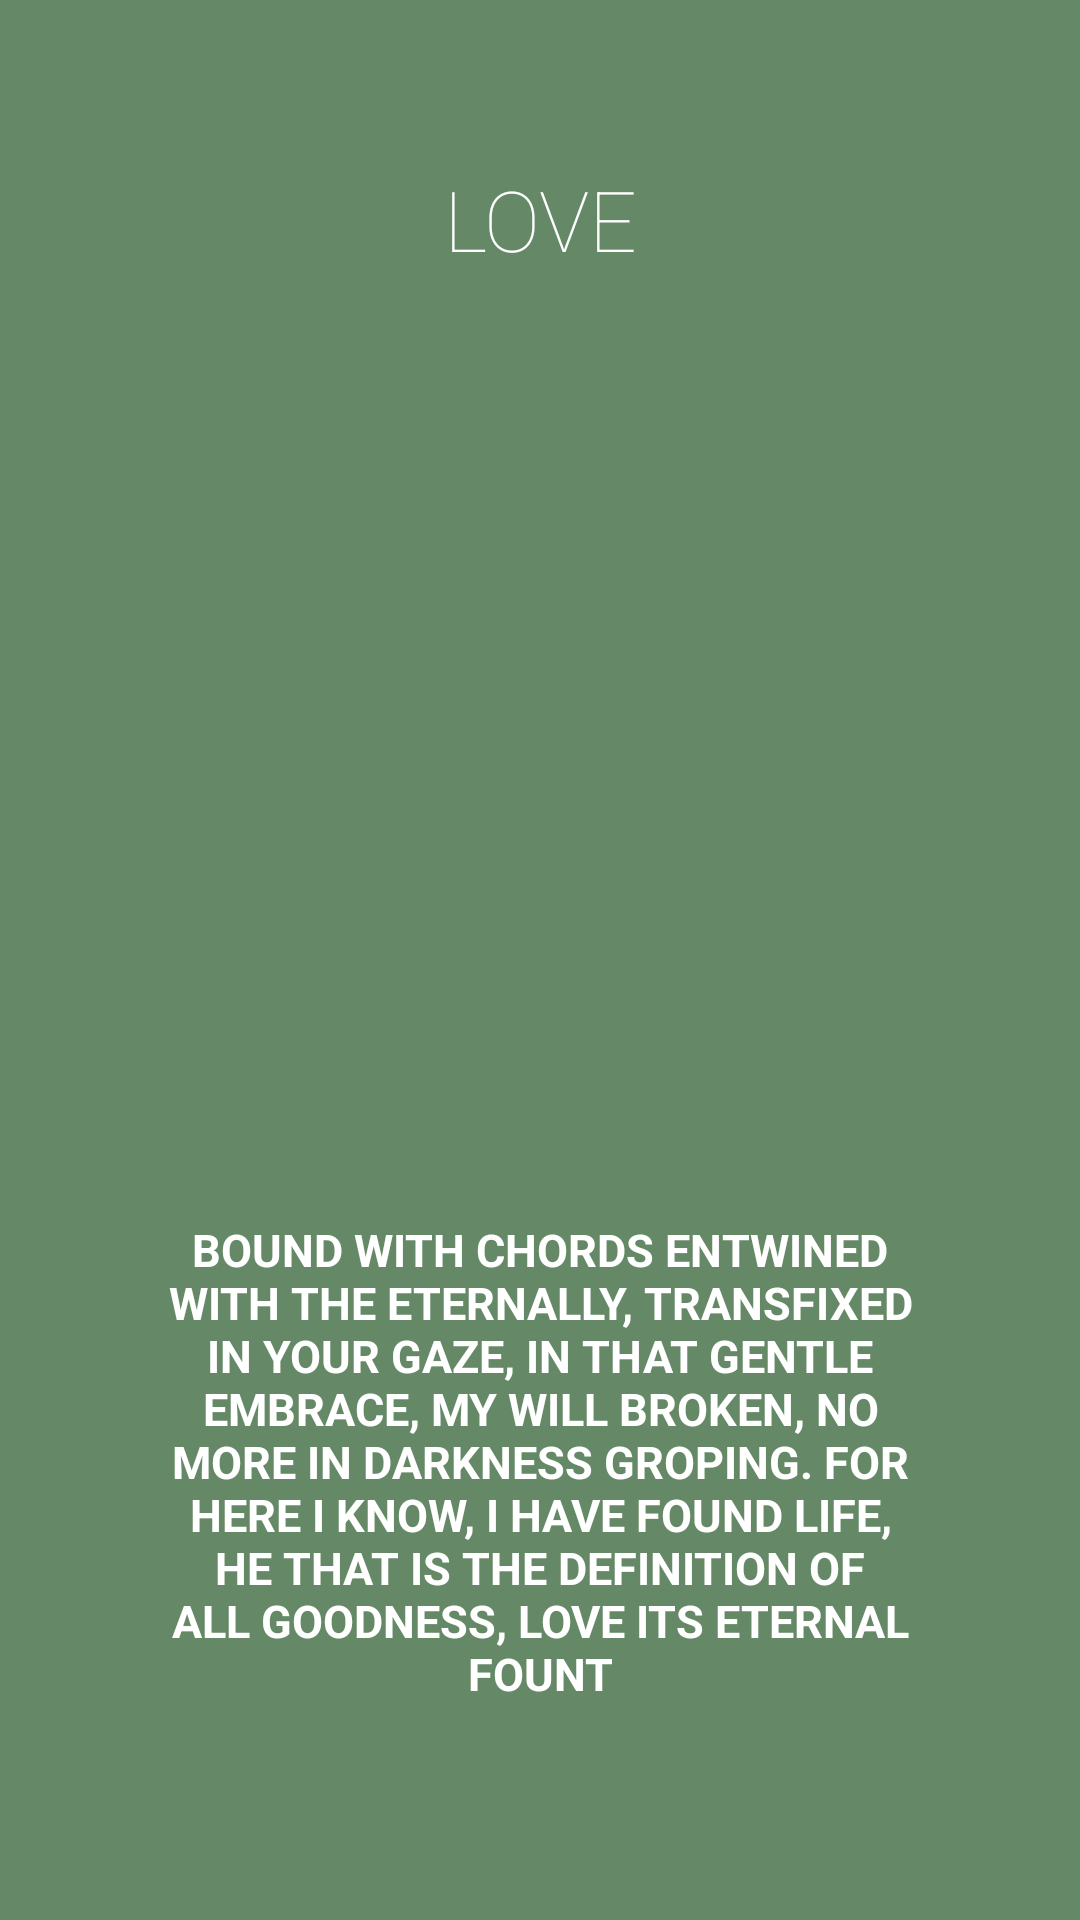

The Android layout XML behind this screen, and the referenced resources:
<!-- AndroidManifest.xml: application theme AppTheme -->
<!-- res/layout/intro4.xml -->
<?xml version="1.0" encoding="utf-8"?>
<LinearLayout xmlns:android="http://schemas.android.com/apk/res/android"
    android:orientation="vertical"
    android:layout_width="match_parent"
    android:layout_height="match_parent"
    android:background="#658966"
    android:layout_weight="10"
    android:id="@+id/main">

    <TextView
        android:layout_width="wrap_content"
        android:layout_height="0dp"
        android:layout_gravity="center"
        android:gravity="center"
        android:paddingLeft="32dp"
        android:layout_weight="3"
        android:fontFamily="sans-serif-thin"
        android:textColor="#ffffff"
        android:paddingRight="32dp"
        android:textSize="28sp"
        android:text="LOVE"/>

    <LinearLayout
        android:layout_width="match_parent"
        android:layout_height="0dp"
        android:orientation="vertical"
        android:gravity="center"
        android:layout_weight="5">

        <ImageView
            android:layout_width="wrap_content"
            android:layout_height="wrap_content"
            android:layout_gravity="center"
            android:paddingLeft="16dp"
            android:paddingRight="16dp"
            android:src="@drawable/gla"/>
    </LinearLayout>
    <TextView
        android:layout_width="wrap_content"
        android:layout_height="0dp"
        android:layout_weight="4"
        android:layout_gravity="center"
        android:gravity="center"
        android:textColor="#ffffff"
        android:paddingLeft="50dp"
        android:paddingRight="50dp"
        android:textSize="15sp"
        android:textStyle="bold"
        android:text="@string/love_text"/>
    <TextView
        android:layout_width="match_parent"
        android:layout_height="55dp" />
</LinearLayout>
<!-- resources referenced by this layout -->
<resources>
  <string name="love_text">BOUND WITH CHORDS ENTWINED WITH THE ETERNALLY, TRANSFIXED IN YOUR GAZE, IN THAT GENTLE EMBRACE, MY WILL BROKEN, NO MORE IN DARKNESS GROPING. FOR HERE I KNOW, I HAVE FOUND LIFE, HE THAT IS THE DEFINITION OF ALL GOODNESS, LOVE ITS ETERNAL FOUNT</string>
  <style name="AppTheme" parent="Theme.AppCompat.Light.DarkActionBar">
          
          <item name="colorPrimary">@color/colorPrimary</item>
          <item name="colorPrimaryDark">@color/colorPrimaryDark</item>
          <item name="colorAccent">@color/colorAccent</item>
      </style>
  <color name="colorPrimary">#3F51B5</color>
  <color name="colorPrimaryDark">#303F9F</color>
  <color name="colorAccent">#FF4081</color>
</resources>
